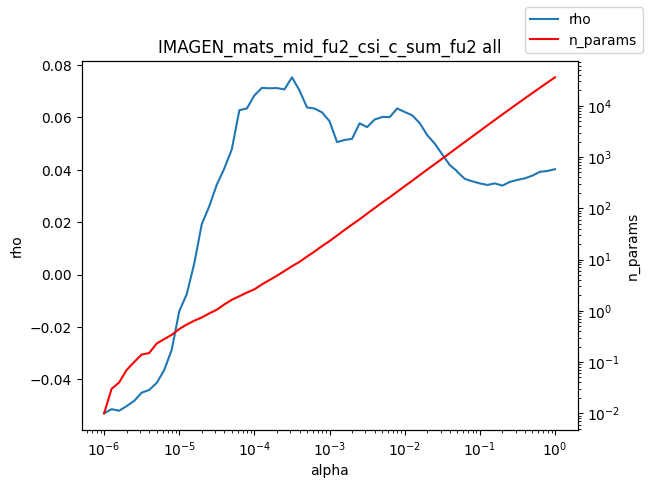

The file beside this chart, header and first rows:
alpha, rho, n_params
1e-06, -0.05293, 0.01
1.2589254117941661e-06, -0.05135, 0.03
1.584893192461111e-06, -0.05195, 0.04
1.9952623149688787e-06, -0.05018, 0.07
2.511886431509577e-06, -0.0482, 0.1
3.162277660168379e-06, -0.04504, 0.14
3.981071705534969e-06, -0.04401, 0.15
5.011872336272715e-06, -0.04133, 0.23
6.30957344480193e-06, -0.03642, 0.28
7.943282347242805e-06, -0.0287, 0.34
1e-05, -0.01401, 0.44
1.2589254117941661e-05, -0.007442, 0.54
1.5848931924611107e-05, 0.004295, 0.64
1.9952623149688786e-05, 0.0193, 0.74
2.511886431509577e-05, 0.02613, 0.89
3.1622776601683795e-05, 0.03437, 1.05
3.9810717055349695e-05, 0.04054, 1.33
5.011872336272725e-05, 0.04788, 1.64
6.309573444801929e-05, 0.06279, 1.92
7.943282347242806e-05, 0.06345, 2.27
0.0001, 0.06841, 2.62
0.0001259, 0.0713, 3.27
0.0001585, 0.07114, 3.97
0.0001995, 0.07124, 4.83
0.0002512, 0.07069, 5.96
0.0003162, 0.07533, 7.39
0.0003981, 0.07035, 8.99
0.0005012, 0.06385, 11.39
0.000631, 0.06341, 14.28
0.0007943, 0.06196, 18.25
0.001, 0.05858, 22.87
0.001259, 0.05059, 29.37
0.001585, 0.05141, 37.71
0.001995, 0.05185, 48.16
0.002512, 0.05776, 60.85
0.003162, 0.05631, 78.47
0.003981, 0.05923, 100.6
0.005, 0.06014, 128.9
0.005012, 0.06023, 129.3
0.00631, 0.06012, 163.5
0.007943, 0.06344, 210
0.01, 0.06211, 268.8
0.01259, 0.06084, 344.3
0.01585, 0.05786, 442.1
0.01995, 0.05325, 567.5
0.02512, 0.05003, 725.6
0.03162, 0.0459, 929.1
0.03981, 0.04185, 1188
0.05, 0.03944, 1522
0.05012, 0.03924, 1526
0.0631, 0.03657, 1957
0.07943, 0.03562, 2512
0.1, 0.03484, 3218
0.1259, 0.03425, 4124
0.1585, 0.03483, 5281
0.1995, 0.034, 6745
0.2512, 0.03542, 8606
0.3162, 0.03617, 10959
0.3981, 0.03678, 13933
0.5012, 0.03782, 17683
... 3 more rows
